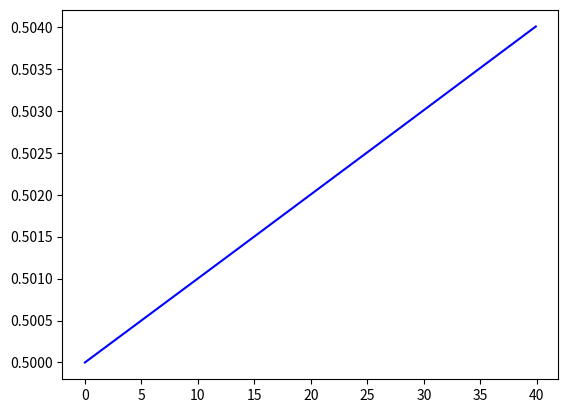

This chart was generated by the following Python code:
import math
import numpy as np
import matplotlib.pyplot as plt

#Part A

#constants
C1=-4*1e-3
C2=2*1e-4
h=0.1

def dadt(t,a):
    return C1*a**2
def dedt(t,a):
    return C2*a

t = np.arange(0.0, 40.0, h)
a = np.zeros(t.size)
e = np.zeros(t.size)
a[0]=10
e[0]=0.5
for i in range(1, t.size):
    a[i] = a[i-1] + h*dadt(t[i-1] + h/2, a[i-1] + (h/2.0)*dadt(t[i-1],a[i-1]))
    e[i] = e[i-1] + h*dedt(t[i-1] + h/2, e[i-1] + (h/2.0)*dedt(t[i-1],e[i-1]))
plt.plot(t,e,'b-')
"""
def y1(t,y):
    return y
h = 0.1
t0 = 0.0
y0 = 1.0

t = np.arange(0.0, 5.0, h)
y = np.zeros(t.size)
y[0] = y0
for i in range(1, t.size):
    y[i] = y[i-1] + h*y1(t[i-1] + h/2, y[i-1] + (h/2.0)*y1(t[i-1],y[i-1]))
plt.plot(t,y,'r-')

"""